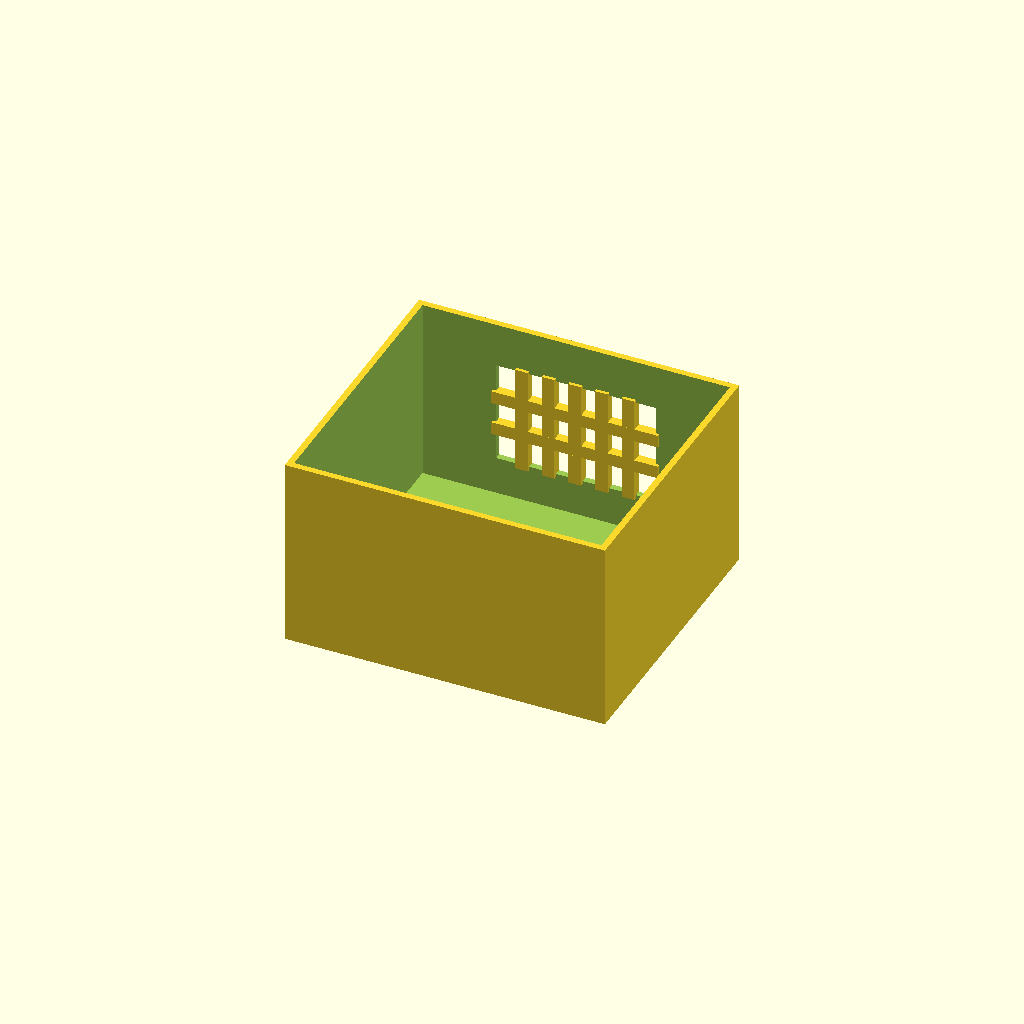
Cell 1: the model at its default parameters.
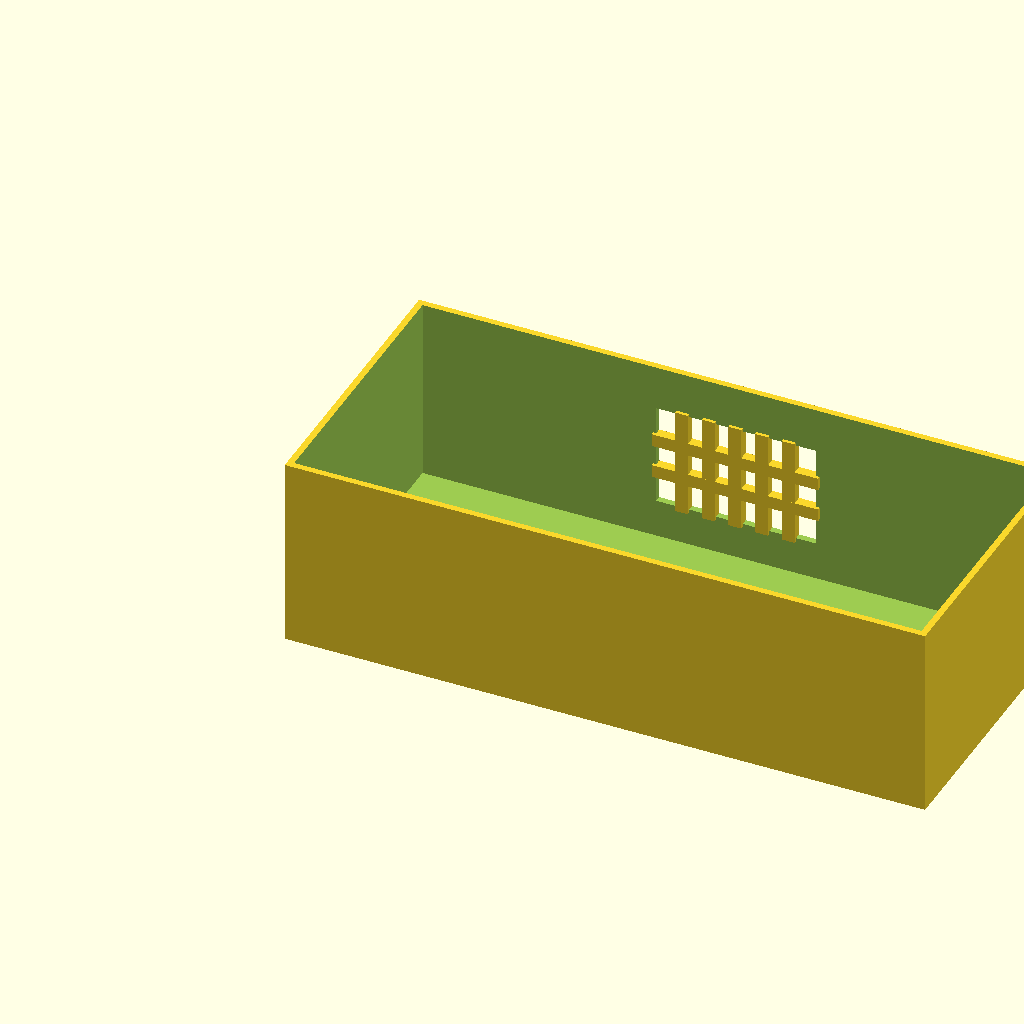
Cell 2: the same model with box_l = 200.
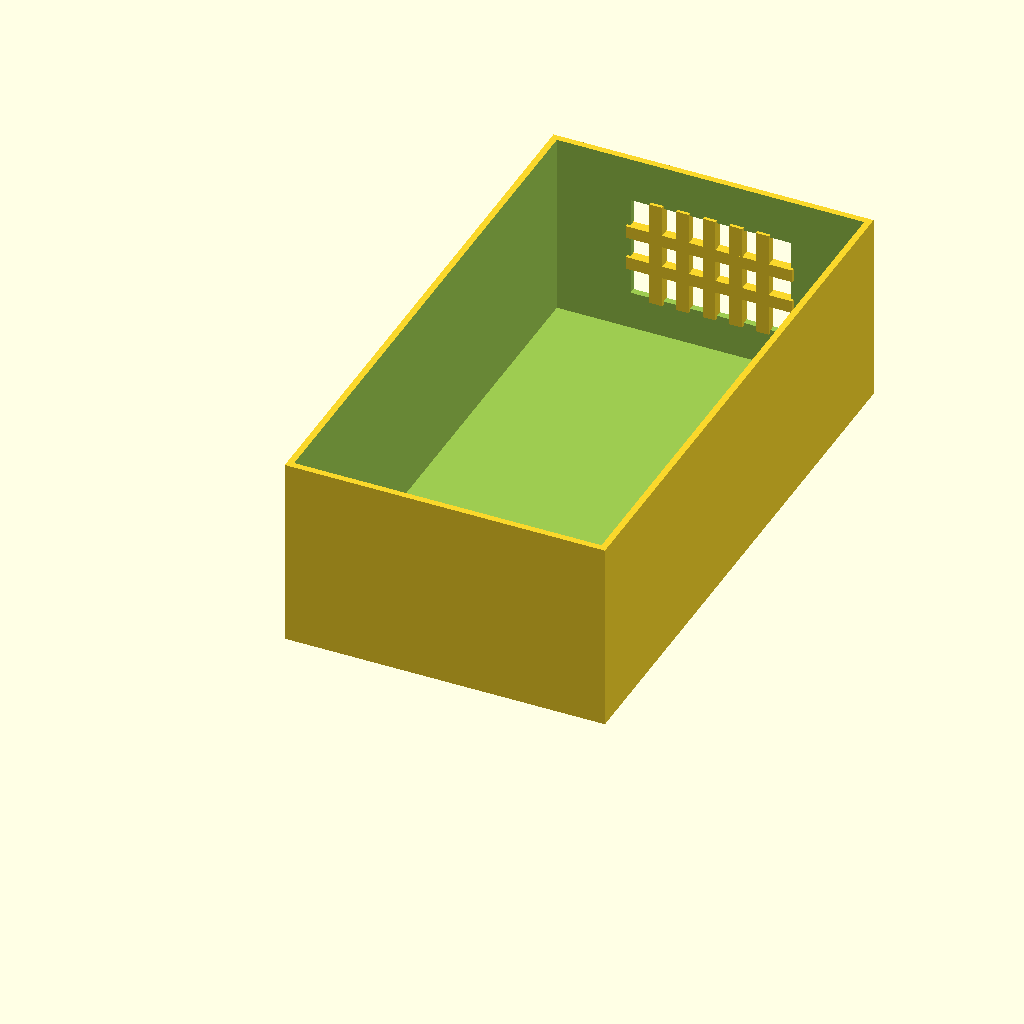
Cell 3 — box_w set to 180, the other parameters unchanged.
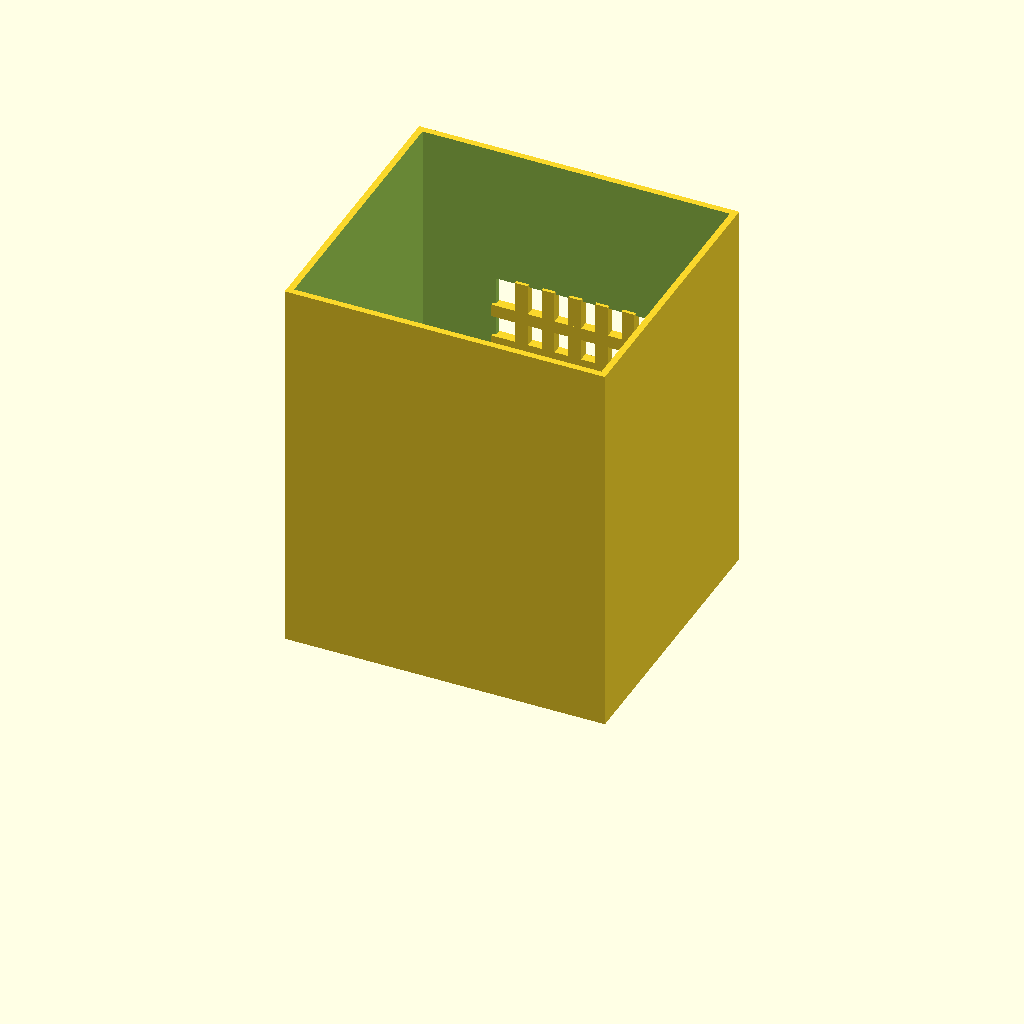
Cell 4: the same model with box_h = 120.
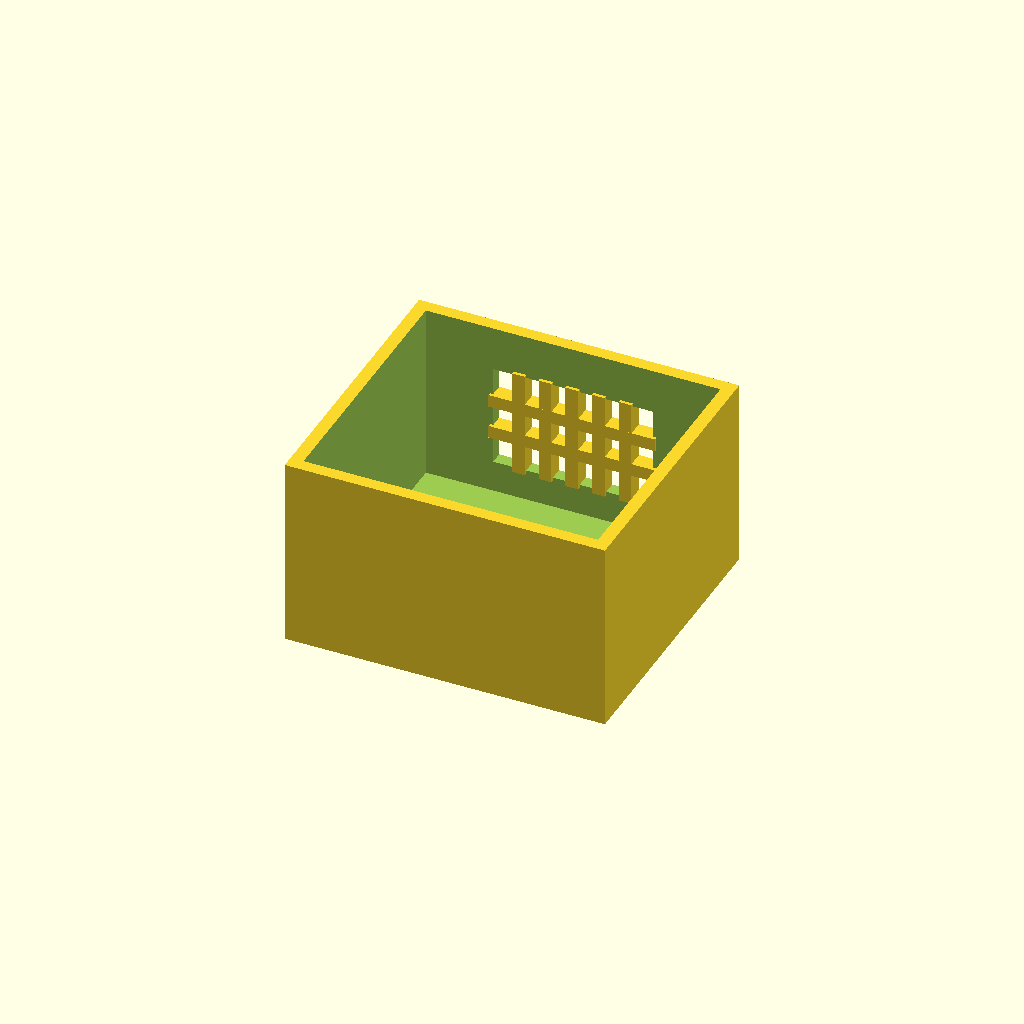
Cell 5 — wall_t set to 4, the other parameters unchanged.
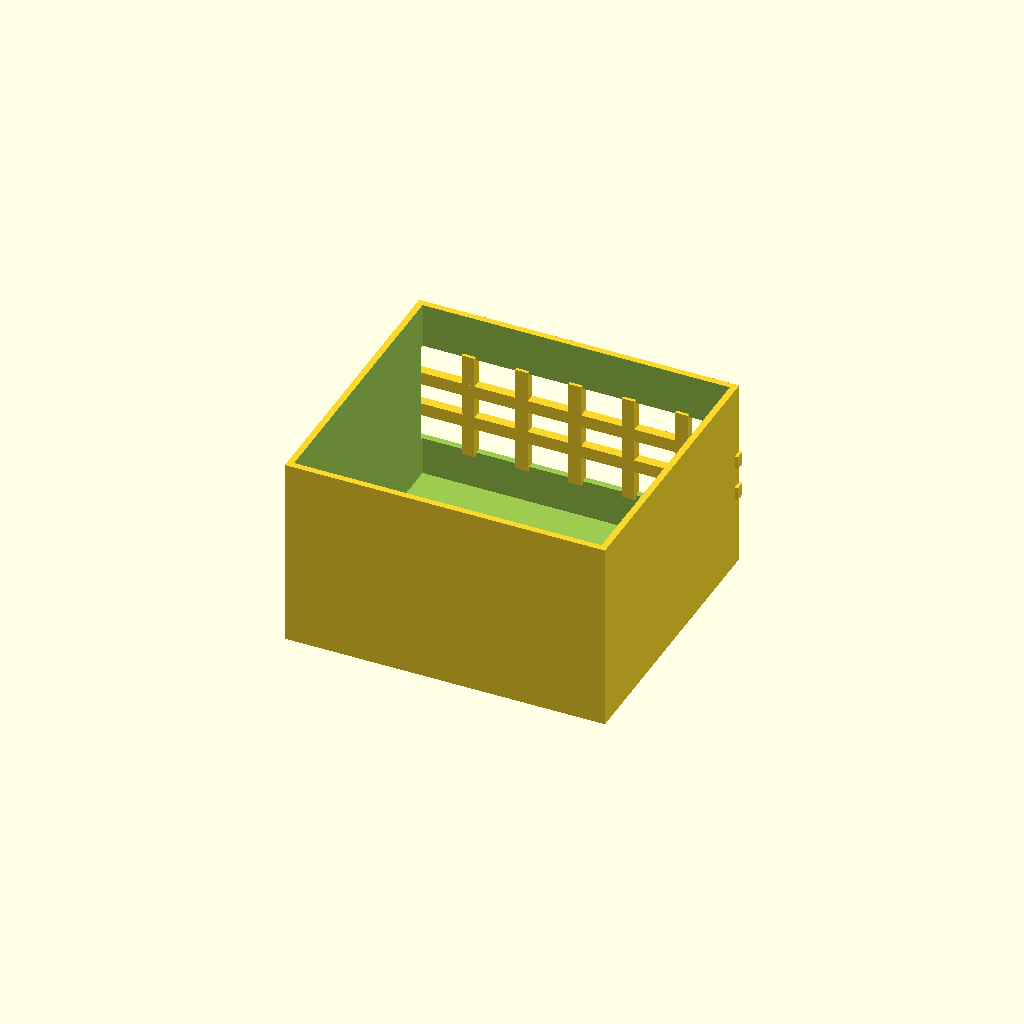
Cell 6: win_l = 100 (everything else at default).
All cells are drawn from one camera (rotation 55°, 0°, 25°, orthographic, colour scheme Cornfield), so only the parameter changes between them.
The OpenSCAD source (optional_data/data/solid2/ventbox/part_0169.scad):
$fn = 32;

// ----------------------------------------------------------------------
// Vent box: crossgrid enclosure
// ----------------------------------------------------------------------

// --- parameters (mm) ---
box_l = 100;              // box length, X
box_w = 90;               // box width, Y
box_h = 60;               // box height, Z
wall_t = 2;               // shell wall thickness
win_l = 50;               // vent window width, X
win_h = 32;               // vent window height, Z
bar_w = 4;                // grid bar width
n_v = 5;                  // vertical bar count
n_h = 2;                  // horizontal bar count

win_z0 = (box_h - win_h) / 2;  // window lower edge Z
v_step = win_l / (n_v + 1);  // vertical bar step
h_step = win_h / (n_h + 1);  // horizontal bar step

difference() {
  union() {
    difference() {
      cube([box_l, box_w, box_h]);
  translate([wall_t, wall_t, wall_t])
    cube([box_l - 2 * wall_t, box_w - 2 * wall_t, box_h]);
  translate([(box_l - win_l) / 2, box_w - wall_t - 1, win_z0])
    cube([win_l, wall_t + 2, win_h]);
    }
    for (i = [1 : n_v])
      translate([(box_l - win_l) / 2 + i * v_step - bar_w / 2,
                 box_w - wall_t - 1, win_z0 - 1])
        cube([bar_w, wall_t + 1, win_h + 2]);
    for (i = [1 : n_h])
      translate([(box_l - win_l) / 2 - 1, box_w - wall_t - 1,
                 win_z0 + i * h_step - bar_w / 2])
        cube([win_l + 2, wall_t + 1, bar_w]);
  }
}
Customizer parameters (derived from the source; name, type, default, range or options):
box_l: number, default 100
box_w: number, default 90
box_h: number, default 60
wall_t: number, default 2
win_l: number, default 50
win_h: number, default 32
bar_w: number, default 4
n_v: number, default 5
n_h: number, default 2
